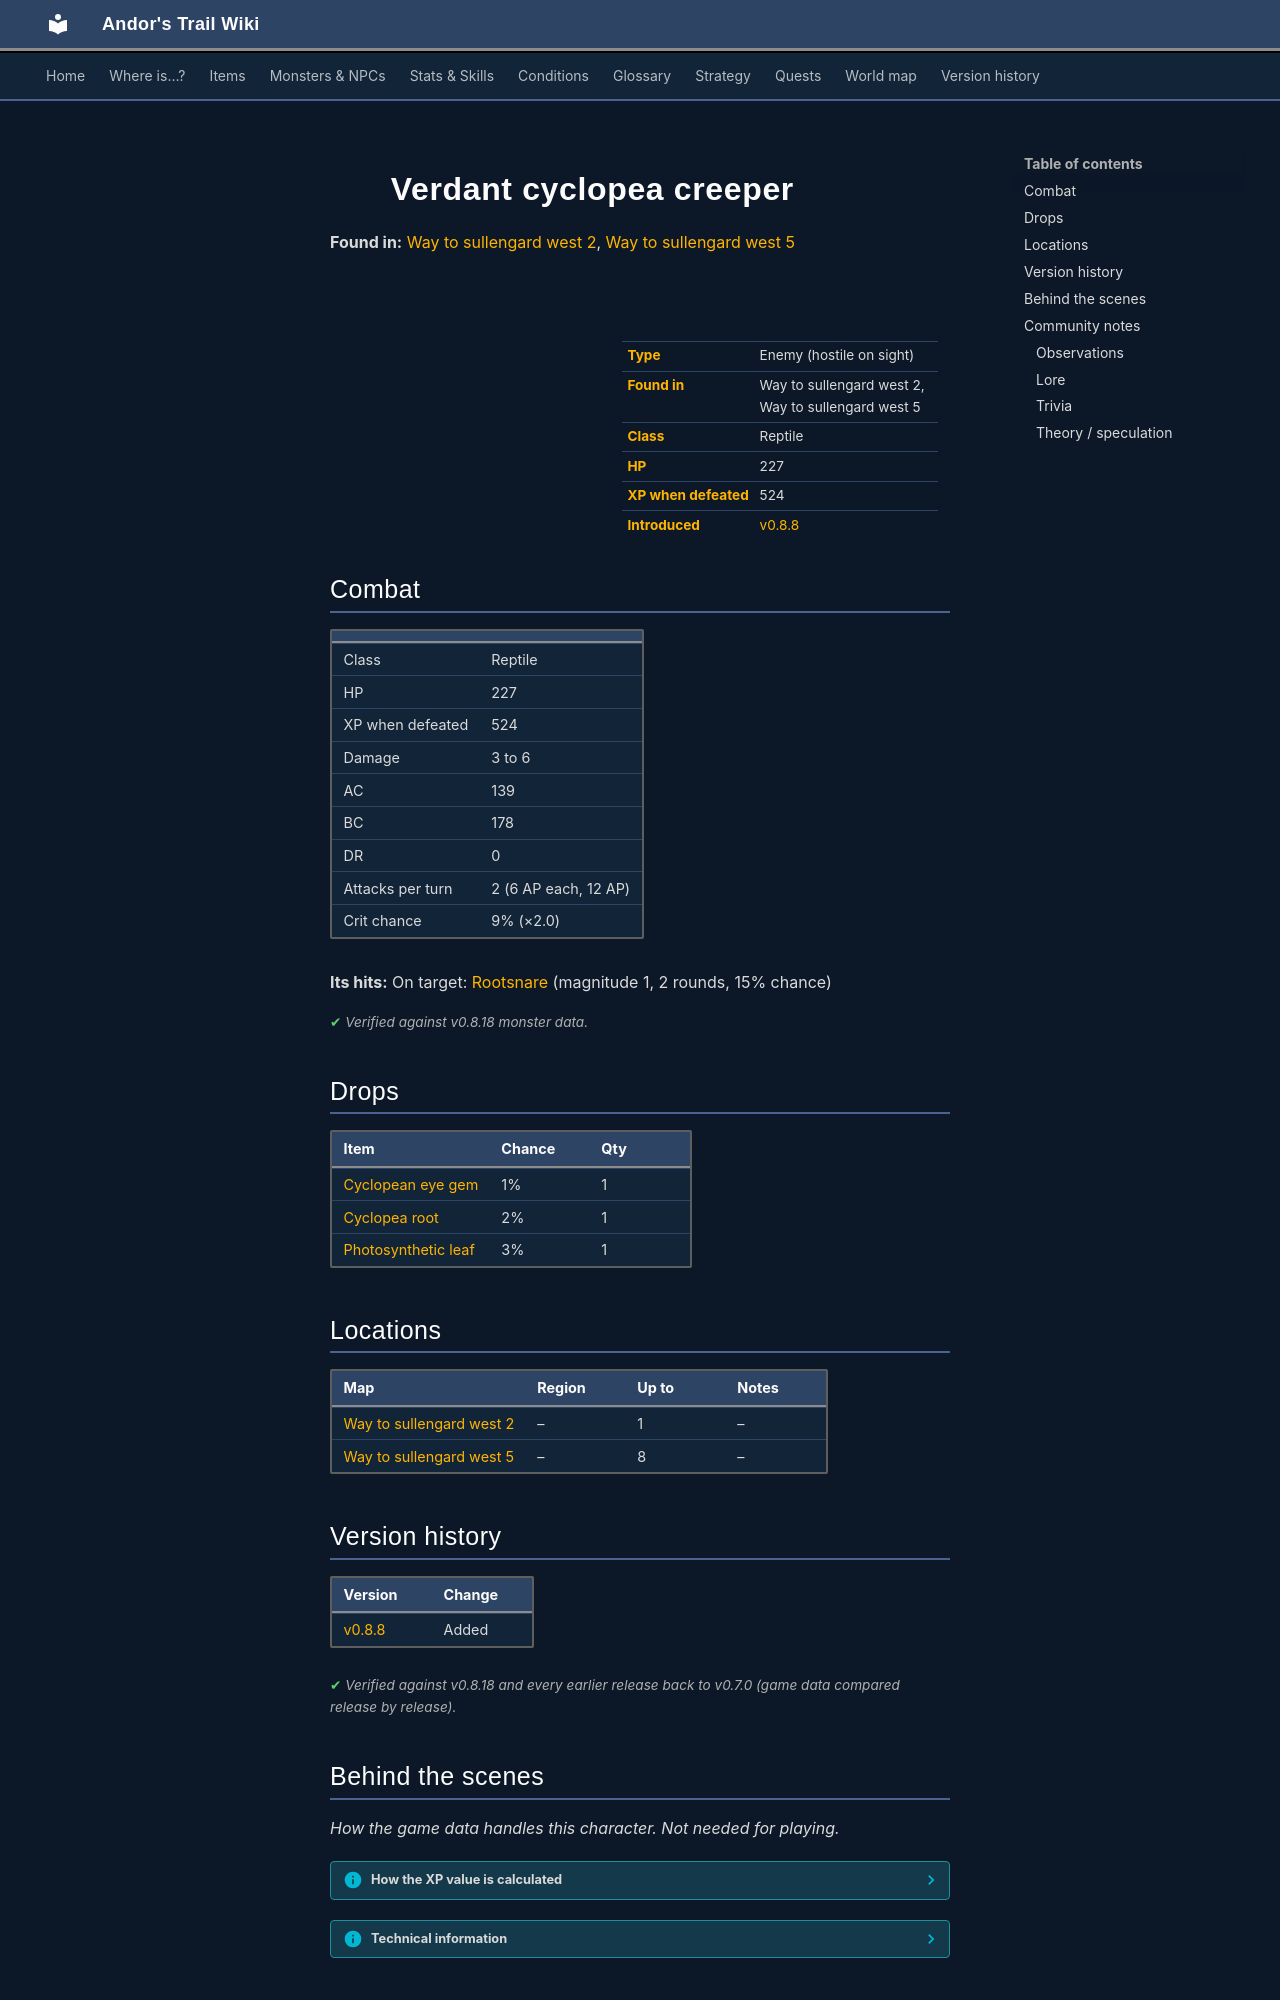

repository: asdfghjkl628/Andor-s-Trail-Wikiiii · page: monsters/verdant_cyclopea_creeper/index.html · generator: mkdocs

---
description: "Verdant cyclopea creeper is an enemy in Andor's Trail (reptile) with 227 HP, worth 524 XP, found in Way to sullengard west 2, Way to sullengard west 5. Drops: Cyclopean eye gem, Cyclopea root, Photosynthetic leaf."
---

# ![](../assets/icons/monsters/monsters_newb_1_1090.png){ .sprite } Verdant cyclopea creeper

**Found in:** [Way to sullengard west 2](../maps/way_to_sullengard_west_2.md), [Way to sullengard west 5](../maps/way_to_sullengard_west_5.md)

<div class="infobox" markdown>

<p class="ib-img"><img class="sprite" src="../../assets/icons/monsters/monsters_newb_1_1090.png" alt=""></p>

| | |
|---|---|
| **Type** | Enemy (hostile on sight) |
| **Found in** | Way to sullengard west 2, Way to sullengard west 5 |
| **Class** | Reptile |
| **HP** | 227 |
| **XP when defeated** | 524 |
| **Introduced** | [v0.8.8](../versions/0.8.8.md) |

</div>

## Combat

| | |
|---|---|
| Class | Reptile |
| HP | 227 |
| XP when defeated | 524 |
| Damage | 3 to 6 |
| AC | 139 |
| BC | 178 |
| DR | 0 |
| Attacks per turn | 2 (6 AP each, 12 AP) |
| Crit chance | 9% (×2.0) |

**Its hits:** On target: [Rootsnare](../conditions/rootsnare.md) (magnitude 1, 2 rounds, 15% chance)


<p class="verified">Verified against v0.8.18 monster data.</p>

## Drops

| Item | Chance | Qty |
|---|---|---|
| [Cyclopean eye gem](../items/cyclopean_eye_gem.md) | 1% | 1 |
| [Cyclopea root](../items/cyclopea_root.md) | 2% | 1 |
| [Photosynthetic leaf](../items/photosynthetic_leaf.md) | 3% | 1 |

## Locations

| Map | Region | Up to | Notes |
|---|---|---|---|
| [Way to sullengard west 2](../maps/way_to_sullengard_west_2.md) | – | 1 | – |
| [Way to sullengard west 5](../maps/way_to_sullengard_west_5.md) | – | 8 | – |


## Version history

| Version | Change |
|---|---|
| [v0.8.8](../versions/0.8.8.md) | Added |

<p class="verified">Verified against v0.8.18 and every earlier release back to v0.7.0 (game data compared release by release).</p>


## Behind the scenes

*How the game data handles this character. Not needed for playing.*

??? info "How the XP value is calculated"

    The game computes each enemy's experience value when it loads the data (`MonsterTypeParser.java`):

    XP = ⌈(attacks per turn × attack chance × average damage × (1 + critical skill × critical multiplier) × 3 + HP × (1 + block chance) + 9 × damage resistance) × 0.7⌉

    Percentages are used as fractions (e.g. 60% = 0.6). Enemies whose attacks inflict a condition are worth 50 XP more. The More Exp skill adds a percentage on top.

??? info "Technical information"

    | | |
    |---|---|
    | Entry ID | `verdant_cyclopea_creeper` |
    | Type (wiki) | Enemy |
    | Spawn group | `verdant_cyclopea_creeper` |
    | Loot table | `verdant_cyclopea_creeper_dl` |
    | Conversation | – |
    | Faction | – |
    | Movement | helpOthers |
    | Icon | `monsters_newb_1:1090` |
    | Defined in | `res/raw/monsterlist_mt_galmore.json` |

    Raw data:

    ```json
    {
     "id": "verdant_cyclopea_creeper",
     "name": "Verdant cyclopea creeper",
     "iconID": "monsters_newb_1:1090",
     "maxHP": 227,
     "maxAP": 12,
     "moveCost": 8,
     "monsterClass": "reptile",
     "movementAggressionType": "helpOthers",
     "attackDamage": {
      "min": 3,
      "max": 6
     },
     "droplistID": "verdant_cyclopea_creeper_dl",
     "attackCost": 6,
     "attackChance": 139,
     "criticalSkill": 10,
     "criticalMultiplier": 2.0,
     "blockChance": 178,
     "hitEffect": {
      "conditionsTarget": [
       {
        "condition": "rootsnare",
        "magnitude": 1,
        "duration": 2,
        "chance": "15"
       }
      ]
     }
    }
    ```


## Community notes

<small>Written by players, not generated from game data. **Observations**: what players notice in-game · **Lore**: the in-world story · **Trivia**: real-world facts, references, development history · **Theory / speculation**: unconfirmed ideas; may just be unfinished content</small>

### Observations

*No notes yet. Contributions are welcome: [add a note](https://github.com/asdfghjkl628/Andor-s-Trail-Wikiiii/new/main/notes/monsters?filename=verdant_cyclopea_creeper.md&value=%23%23%20Observations%0A%0A%3C%21--%20what%20players%20notice%20in-game%20--%3E%0A%0A%23%23%20Lore%0A%0A%3C%21--%20the%20in-world%20story%20--%3E%0A%0A%23%23%20Trivia%0A%0A%3C%21--%20real-world%20facts%2C%20references%2C%20development%20history%20--%3E%0A%0A%23%23%20Theory%20/%20speculation%0A%0A%3C%21--%20unconfirmed%20ideas%3B%20may%20just%20be%20unfinished%20content%20--%3E%0A).*
